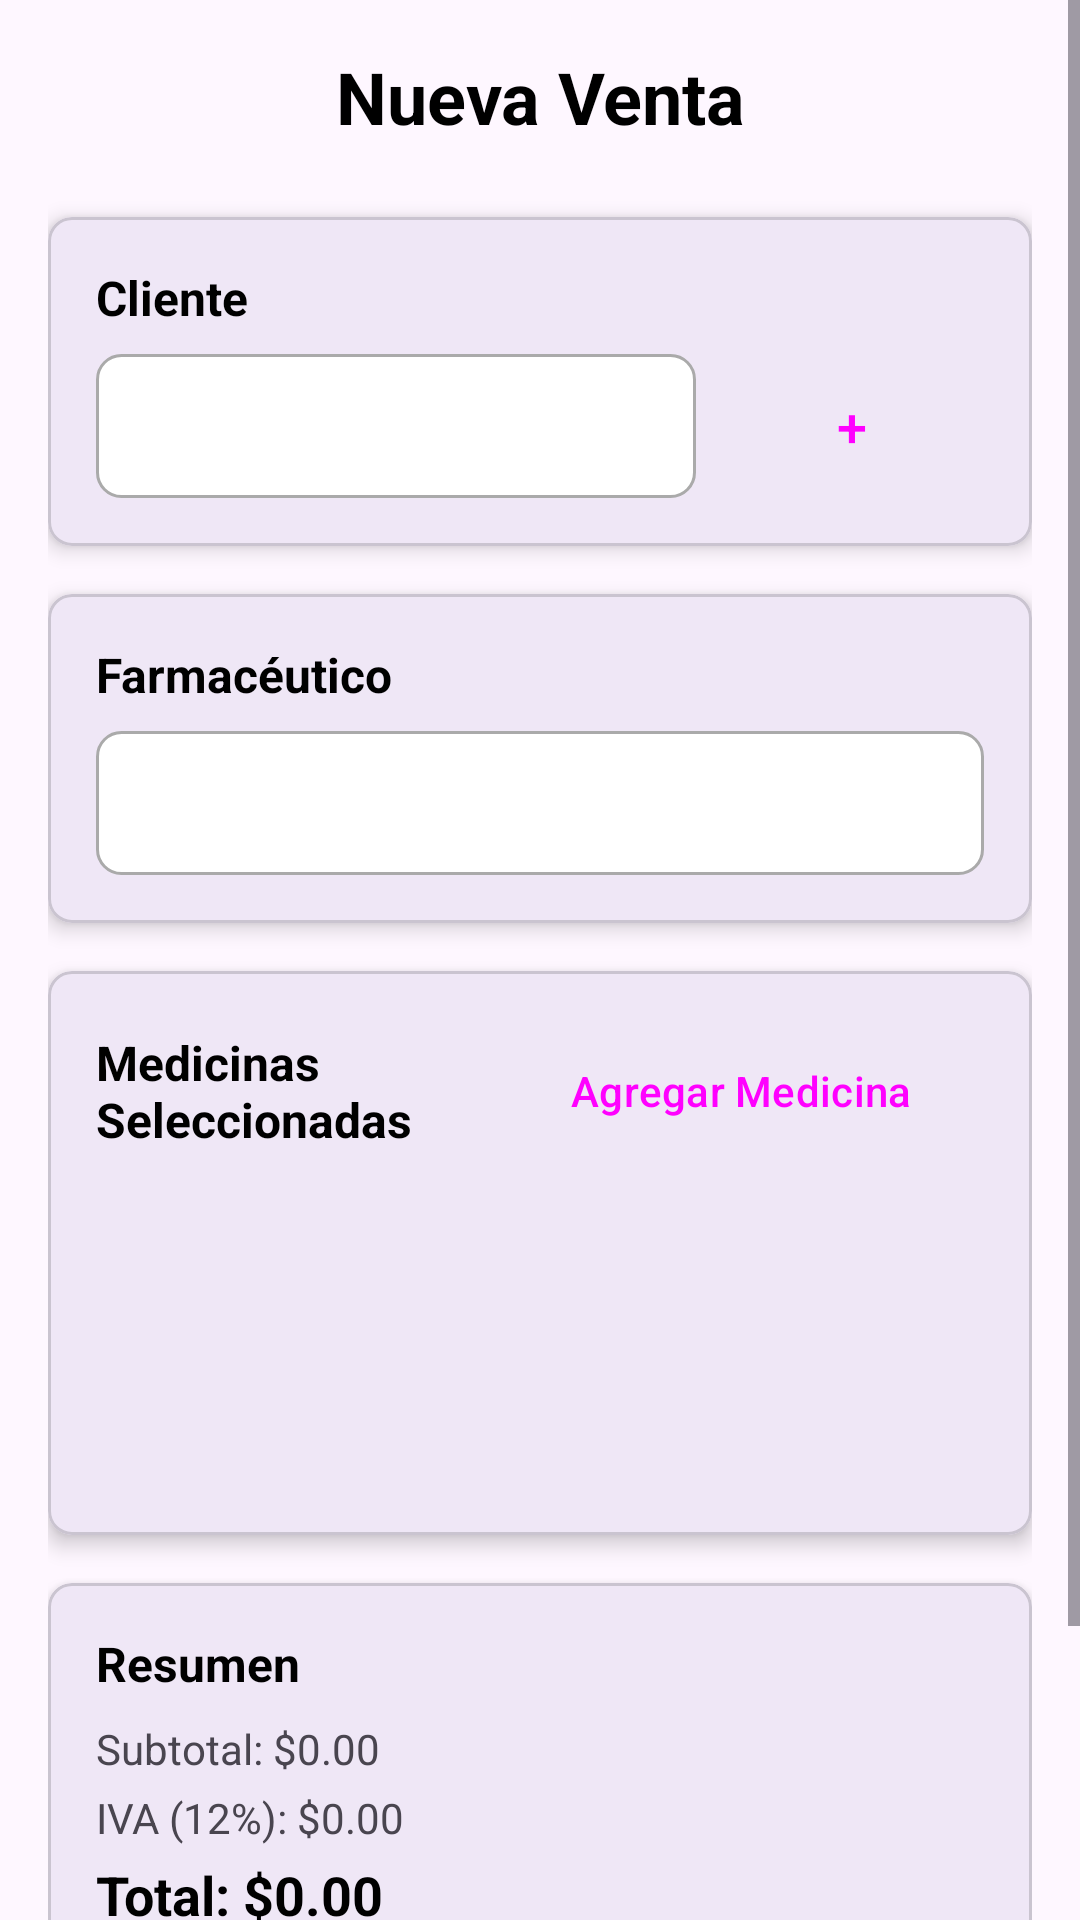

The Android layout XML behind this screen, and the referenced resources:
<!-- AndroidManifest.xml: application theme Theme.Proyecto1P -->
<!-- res/layout/activity_nueva_venta.xml -->
<?xml version="1.0" encoding="utf-8"?>
<ScrollView xmlns:android="http://schemas.android.com/apk/res/android"
    xmlns:app="http://schemas.android.com/apk/res-auto"
    xmlns:tools="http://schemas.android.com/tools"
    android:id="@+id/main"
    android:layout_width="match_parent"
    android:layout_height="match_parent"
    android:fillViewport="true"
    tools:context=".compras.NuevaVentaActivity">

    <LinearLayout
        android:layout_width="match_parent"
        android:layout_height="wrap_content"
        android:orientation="vertical"
        android:padding="16dp">

        
        <TextView
            android:layout_width="match_parent"
            android:layout_height="wrap_content"
            android:text="Nueva Venta"
            android:textSize="24sp"
            android:textStyle="bold"
            android:textColor="@color/black"
            android:gravity="center"
            android:layout_marginBottom="24dp" />

        
        <com.google.android.material.card.MaterialCardView
            android:layout_width="match_parent"
            android:layout_height="wrap_content"
            android:layout_marginBottom="16dp"
            app:cardCornerRadius="8dp"
            app:cardElevation="4dp">

            <LinearLayout
                android:layout_width="match_parent"
                android:layout_height="wrap_content"
                android:orientation="vertical"
                android:padding="16dp">

                <TextView
                    android:layout_width="wrap_content"
                    android:layout_height="wrap_content"
                    android:text="Cliente"
                    android:textSize="16sp"
                    android:textStyle="bold"
                    android:textColor="@color/black"
                    android:layout_marginBottom="8dp" />

                <LinearLayout
                    android:layout_width="match_parent"
                    android:layout_height="wrap_content"
                    android:orientation="horizontal"
                    android:gravity="center_vertical">

                    <Spinner
                        android:id="@+id/spinnerClientes"
                        android:layout_width="0dp"
                        android:layout_height="48dp"
                        android:layout_weight="1"
                        android:background="@drawable/spinner_background"
                        android:contentDescription="Seleccionar cliente para la venta" />

                    <Button
                        android:id="@+id/btnAgregarCliente"
                        android:layout_width="wrap_content"
                        android:layout_height="wrap_content"
                        android:text="+"
                        android:textSize="18sp"
                        android:layout_marginStart="8dp"
                        android:contentDescription="Agregar nuevo cliente"
                        style="@style/Widget.Material3.Button.OutlinedButton" />

                </LinearLayout>

            </LinearLayout>

        </com.google.android.material.card.MaterialCardView>

        
        <com.google.android.material.card.MaterialCardView
            android:layout_width="match_parent"
            android:layout_height="wrap_content"
            android:layout_marginBottom="16dp"
            app:cardCornerRadius="8dp"
            app:cardElevation="4dp">

            <LinearLayout
                android:layout_width="match_parent"
                android:layout_height="wrap_content"
                android:orientation="vertical"
                android:padding="16dp">

                <TextView
                    android:layout_width="wrap_content"
                    android:layout_height="wrap_content"
                    android:text="Farmacéutico"
                    android:textSize="16sp"
                    android:textStyle="bold"
                    android:textColor="@color/black"
                    android:layout_marginBottom="8dp" />

                <Spinner
                    android:id="@+id/spinnerFarmaceuticos"
                    android:layout_width="match_parent"
                    android:layout_height="48dp"
                    android:background="@drawable/spinner_background"
                    android:contentDescription="Seleccionar farmacéutico responsable" />

            </LinearLayout>

        </com.google.android.material.card.MaterialCardView>

        
        <com.google.android.material.card.MaterialCardView
            android:layout_width="match_parent"
            android:layout_height="wrap_content"
            android:layout_marginBottom="16dp"
            app:cardCornerRadius="8dp"
            app:cardElevation="4dp">

            <LinearLayout
                android:layout_width="match_parent"
                android:layout_height="wrap_content"
                android:orientation="vertical"
                android:padding="16dp">

                <LinearLayout
                    android:layout_width="match_parent"
                    android:layout_height="wrap_content"
                    android:orientation="horizontal"
                    android:gravity="center_vertical"
                    android:layout_marginBottom="8dp">

                    <TextView
                        android:layout_width="0dp"
                        android:layout_height="wrap_content"
                        android:layout_weight="1"
                        android:text="Medicinas Seleccionadas"
                        android:textSize="16sp"
                        android:textStyle="bold"
                        android:textColor="@color/black" />

                    <Button
                        android:id="@+id/btnAgregarMedicina"
                        android:layout_width="wrap_content"
                        android:layout_height="wrap_content"
                        android:text="Agregar Medicina"
                        android:contentDescription="Agregar medicina a la venta"
                        style="@style/Widget.Material3.Button.OutlinedButton" />

                </LinearLayout>

                <androidx.recyclerview.widget.RecyclerView
                    android:id="@+id/recyclerMedicinas"
                    android:layout_width="match_parent"
                    android:layout_height="wrap_content"
                    android:minHeight="100dp"
                    android:contentDescription="Lista de medicinas seleccionadas para la venta"
                    android:scrollbars="vertical" />

            </LinearLayout>

        </com.google.android.material.card.MaterialCardView>

        
        <com.google.android.material.card.MaterialCardView
            android:layout_width="match_parent"
            android:layout_height="wrap_content"
            android:layout_marginBottom="16dp"
            app:cardCornerRadius="8dp"
            app:cardElevation="4dp">

            <LinearLayout
                android:layout_width="match_parent"
                android:layout_height="wrap_content"
                android:orientation="vertical"
                android:padding="16dp">

                <TextView
                    android:layout_width="wrap_content"
                    android:layout_height="wrap_content"
                    android:text="Resumen"
                    android:textSize="16sp"
                    android:textStyle="bold"
                    android:textColor="@color/black"
                    android:layout_marginBottom="8dp" />

                <TextView
                    android:id="@+id/txtSubtotal"
                    android:layout_width="match_parent"
                    android:layout_height="wrap_content"
                    android:text="Subtotal: $0.00"
                    android:textSize="14sp"
                    android:layout_marginBottom="4dp" />

                <TextView
                    android:id="@+id/txtIva"
                    android:layout_width="match_parent"
                    android:layout_height="wrap_content"
                    android:text="IVA (12%): $0.00"
                    android:textSize="14sp"
                    android:layout_marginBottom="4dp" />

                <TextView
                    android:id="@+id/txtTotal"
                    android:layout_width="match_parent"
                    android:layout_height="wrap_content"
                    android:text="Total: $0.00"
                    android:textSize="18sp"
                    android:textStyle="bold"
                    android:textColor="@color/black" />

            </LinearLayout>

        </com.google.android.material.card.MaterialCardView>

        
        <Button
            android:id="@+id/btnGenerarFactura"
            android:layout_width="match_parent"
            android:layout_height="wrap_content"
            android:text="Generar Factura"
            android:textSize="16sp"
            android:backgroundTint="?attr/colorPrimary"
            android:layout_marginTop="16dp"
            android:contentDescription="Generar factura de la venta" />

    </LinearLayout>

</ScrollView>
<!-- resources referenced by this layout -->
<resources>
  <color name="black">#FF000000</color>
  <!-- drawable spinner_background (drawable) -->
  <?xml version="1.0" encoding="utf-8"?>
  <shape xmlns:android="http://schemas.android.com/apk/res/android">
      <solid android:color="@android:color/white" />
      <stroke
          android:width="1dp"
          android:color="@android:color/darker_gray" />
      <corners android:radius="8dp" />
      <padding
          android:left="12dp"
          android:top="12dp"
          android:right="12dp"
          android:bottom="12dp" />
  </shape>
  <style name="Theme.Proyecto1P" parent="Base.Theme.Proyecto1P" />
  <style name="Base.Theme.Proyecto1P" parent="Theme.Material3.DayNight.NoActionBar">
          
          
      </style>
</resources>
